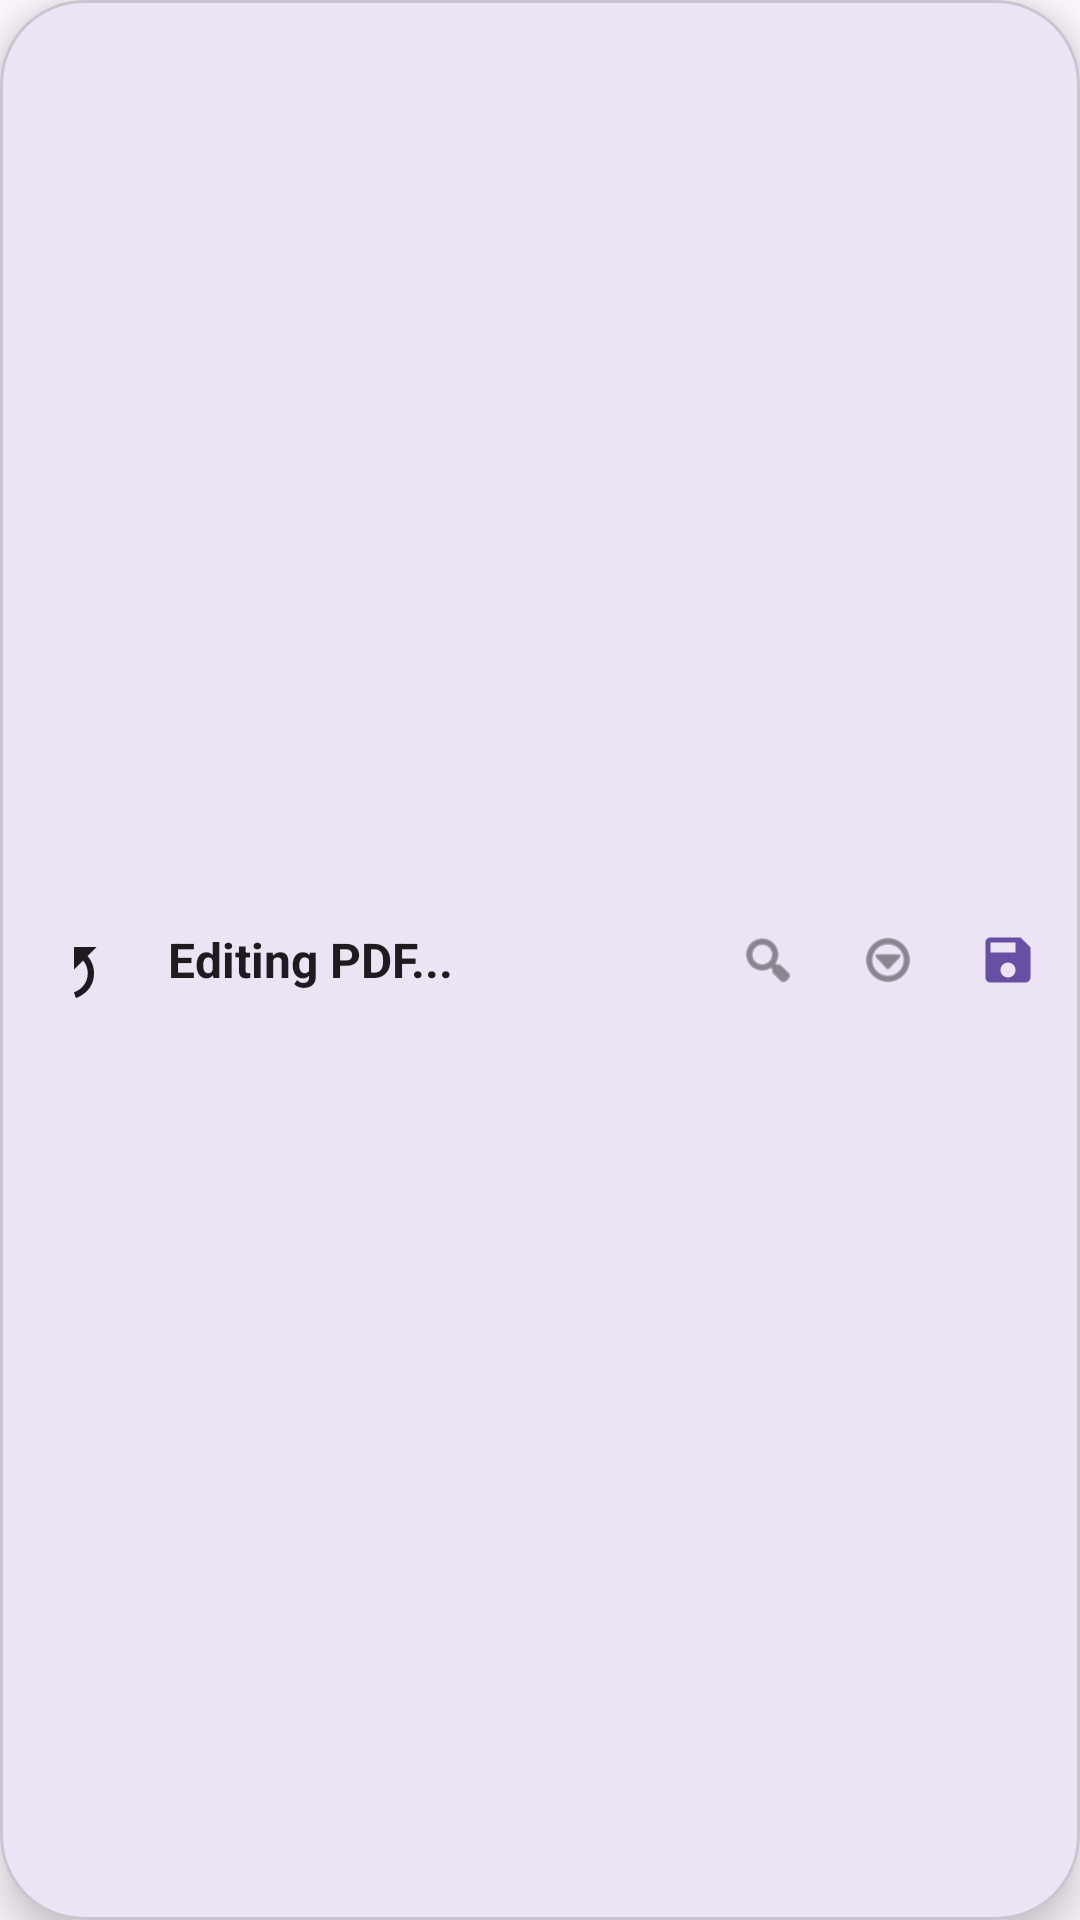

The Android layout XML behind this screen, and the referenced resources:
<!-- AndroidManifest.xml: application theme Theme.Pdfedi -->
<!-- res/layout/layout_editor_top_bar.xml -->
<?xml version="1.0" encoding="utf-8"?>
<com.google.android.material.card.MaterialCardView
    xmlns:android="http://schemas.android.com/apk/res/android"
    xmlns:app="http://schemas.android.com/apk/res-auto"
    android:id="@+id/top_bar_card"
    android:layout_width="match_parent"
    android:layout_height="56dp"
    android:layout_marginHorizontal="16dp"
    android:layout_marginTop="32dp"
    app:cardBackgroundColor="?attr/colorSurface"
    app:cardCornerRadius="28dp"
    app:cardElevation="8dp"
    android:layout_gravity="top">

    <LinearLayout
        android:layout_width="match_parent"
        android:layout_height="match_parent"
        android:gravity="center_vertical"
        android:orientation="horizontal"
        android:paddingHorizontal="8dp">

        <com.google.android.material.button.MaterialButton
            android:id="@+id/btn_back"
            style="@style/Widget.Material3.Button.IconButton"
            android:layout_width="40dp"
            android:layout_height="40dp"
            android:rotation="90"
            app:icon="@drawable/ic_undo"
            app:iconTint="?attr/colorOnSurface" />

        <TextView
            android:id="@+id/tv_document_title"
            android:layout_width="0dp"
            android:layout_height="wrap_content"
            android:layout_marginStart="8dp"
            android:layout_weight="1"
            android:ellipsize="end"
            android:maxLines="1"
            android:text="Editing PDF..."
            android:textColor="?attr/colorOnSurface"
            android:textSize="16sp"
            android:textStyle="bold" />

        <com.google.android.material.button.MaterialButton
            android:id="@+id/btn_search"
            style="@style/Widget.Material3.Button.IconButton"
            android:layout_width="40dp"
            android:layout_height="40dp"
            app:icon="@android:drawable/ic_menu_search"
            app:iconTint="?attr/colorOnSurfaceVariant" />

        <com.google.android.material.button.MaterialButton
            android:id="@+id/btn_mode"
            style="@style/Widget.Material3.Button.IconButton"
            android:layout_width="40dp"
            android:layout_height="40dp"
            app:icon="@android:drawable/ic_menu_more"
            app:iconTint="?attr/colorOnSurfaceVariant" />

        <com.google.android.material.button.MaterialButton
            android:id="@+id/btn_save"
            style="@style/Widget.Material3.Button.IconButton"
            android:layout_width="40dp"
            android:layout_height="40dp"
            app:icon="@drawable/ic_save"
            app:iconTint="?attr/colorPrimary" />
    </LinearLayout>
</com.google.android.material.card.MaterialCardView>
<!-- resources referenced by this layout -->
<resources>
  <!-- drawable ic_save (drawable) -->
  <vector xmlns:android="http://schemas.android.com/apk/res/android" android:width="24dp" android:height="24dp" android:viewportWidth="24" android:viewportHeight="24" android:tint="#FFFFFF">
      <path android:fillColor="@android:color/black" android:pathData="M17,3H5c-1.11,0 -2,0.9 -2,2v14c0,1.1 0.89,2 2,2h14c1.1,0 2,-0.9 2,-2V7l-4,-4zM12,19c-1.66,0 -3,-1.34 -3,-3s1.34,-3 3,-3 3,1.34 3,3 -1.34,3 -3,3zM15,9H5V5h10v4z"/>
  </vector>
  <!-- drawable ic_undo (drawable) -->
  <vector xmlns:android="http://schemas.android.com/apk/res/android" android:width="24dp" android:height="24dp" android:viewportWidth="24" android:viewportHeight="24" android:tint="#424242">
      <path android:fillColor="@android:color/black" android:pathData="M12.5,8c-2.65,0 -5.05,0.99 -6.9,2.6L2,7v9h9l-3.62,-3.62c1.39,-1.16 3.16,-1.88 5.12,-1.88 3.54,0 6.55,2.31 7.6,5.5l2.37,-0.78C20.48,10.3 16.85,8 12.5,8z"/>
  </vector>
  <style name="Theme.Pdfedi" parent="Base.Theme.Pdfedi" />
  <style name="Base.Theme.Pdfedi" parent="Theme.Material3.DayNight.NoActionBar">
          
          
      </style>
</resources>
